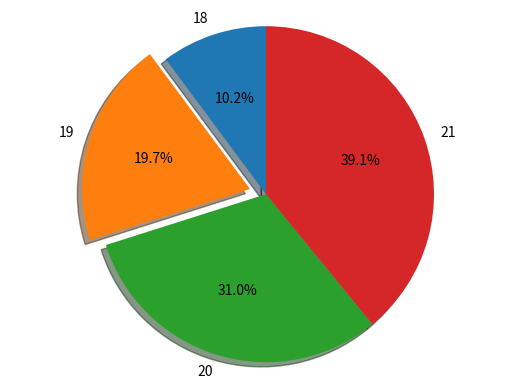

Write the Python code that produced this figure.
import matplotlib.pyplot as plt

# Pie chart, where the slices will be ordered and plotted counter-clockwise:
labels = '18', '19', '20', '21'
sizes = [189, 367, 577, 727]
explode = (0, 0.1, 0, 0)  # only "explode" the 2nd slice (i.e. 'Hogs')

fig1, ax1 = plt.subplots()
ax1.pie(sizes, explode=explode, labels=labels, autopct='%1.1f%%',
        shadow=True, startangle=90)
ax1.axis('equal')  # Equal aspect ratio ensures that pie is drawn as a circle.

plt.show()
